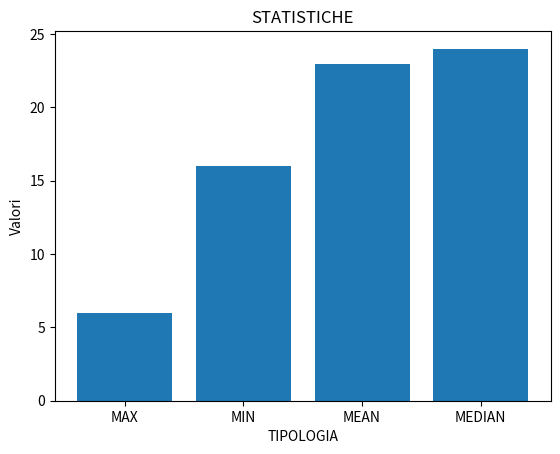

This chart was generated by the following Python code:
import pandas as pd
import numpy as np
import matplotlib.pyplot as plt

class Temperature:
    def __init__(self):
        self.df = self.crea_df()

    def crea_df(self):
        data = {"Temperature":np.random.randint(0,40,30)}
        df =pd.DataFrame(data)
        return df
    
    def temp_max(self):
        max = self.df["Temperature"].idxmax()
        return max
    def temp_min(self):
        min = self.df["Temperature"].idxmin()
        return min
    def temp_mean(self):
        mean = self.df["Temperature"].mean()
        return mean
    def temp_median(self):
        median = self.df["Temperature"].median()
        return median
    def print_stats(self):
        max = self.temp_max()
        min = self.temp_min()
        mean = self.temp_mean()
        median = self.temp_median()
        cat = ["MAX","MIN","MEAN","MEDIAN"]
        val = [max,min,mean,median]
        plt.figure()
        plt.bar(cat, val)
        plt.title('STATISTICHE')
        plt.xlabel('TIPOLOGIA')
        plt.ylabel('Valori')
        plt.show()

a = Temperature()

a.print_stats()
    